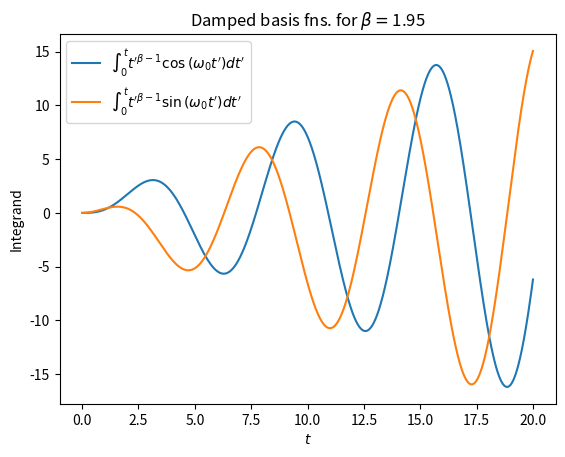
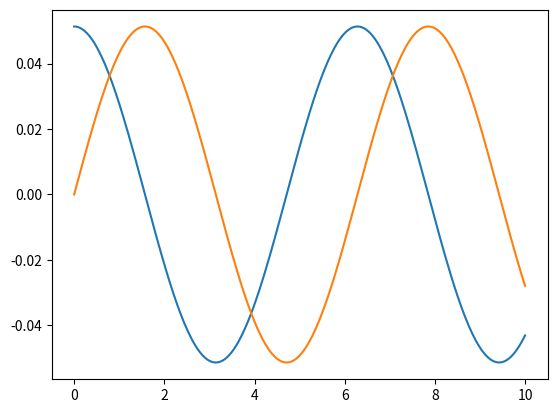
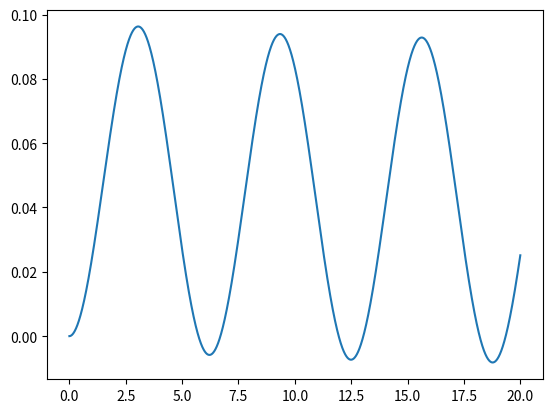

Source code (Python) for these figures, in order:
import numpy as np
from scipy.integrate import cumulative_simpson
import matplotlib.pyplot as plt
from scipy.special import gamma

plot_basis = 1
plot_AB = 1
analytic = 1

beta = 1.95

# Special sine and cosine integrands


def ss(x):
    return x ** (beta - 1) * np.sin(x)


def cs(x):
    return x ** (beta - 1) * np.cos(x)


xvals = np.linspace(0, 20, 5000)

ss_int = cumulative_simpson(ss(xvals), x=xvals, initial=0)
cs_int = cumulative_simpson(cs(xvals), x=xvals, initial=0)

if plot_basis:
    plt.figure()
    plt.plot(xvals, ss_int, label=r"$\int_0^t t'^{\beta-1}\cos{(\omega_0 t')}dt'$")
    plt.plot(xvals, cs_int, label=r"$\int_0^t t'^{\beta-1}\sin{(\omega_0 t')}dt'$")

    plt.legend()
    plt.xlabel(r"$t$")
    plt.ylabel("Integrand")
    plt.title(r"Damped basis fns. for $\beta=$" + str(beta))

    plt.show()

# A(t) and B(t)

y_0 = 1
y_dot_0 = 0
omega = 1


def AB(t):
    c, s = np.cos(omega * t), np.sin(omega * t)
    A = (y_0 * c + y_dot_0 / omega * s) / gamma(2 - beta)
    B = (y_0 * s - y_dot_0 / omega * c) / gamma(2 - beta)
    return A, B


if plot_AB:
    tvals = np.linspace(0, 10, 250)
    A, B = AB(tvals)
    plt.figure()
    plt.plot(tvals, A)
    plt.plot(tvals, B)
    plt.show()


if analytic:
    A, B = AB(xvals)
    y = A * cs_int + B * ss_int
    plt.figure()
    plt.plot(xvals, y)
    plt.show()
